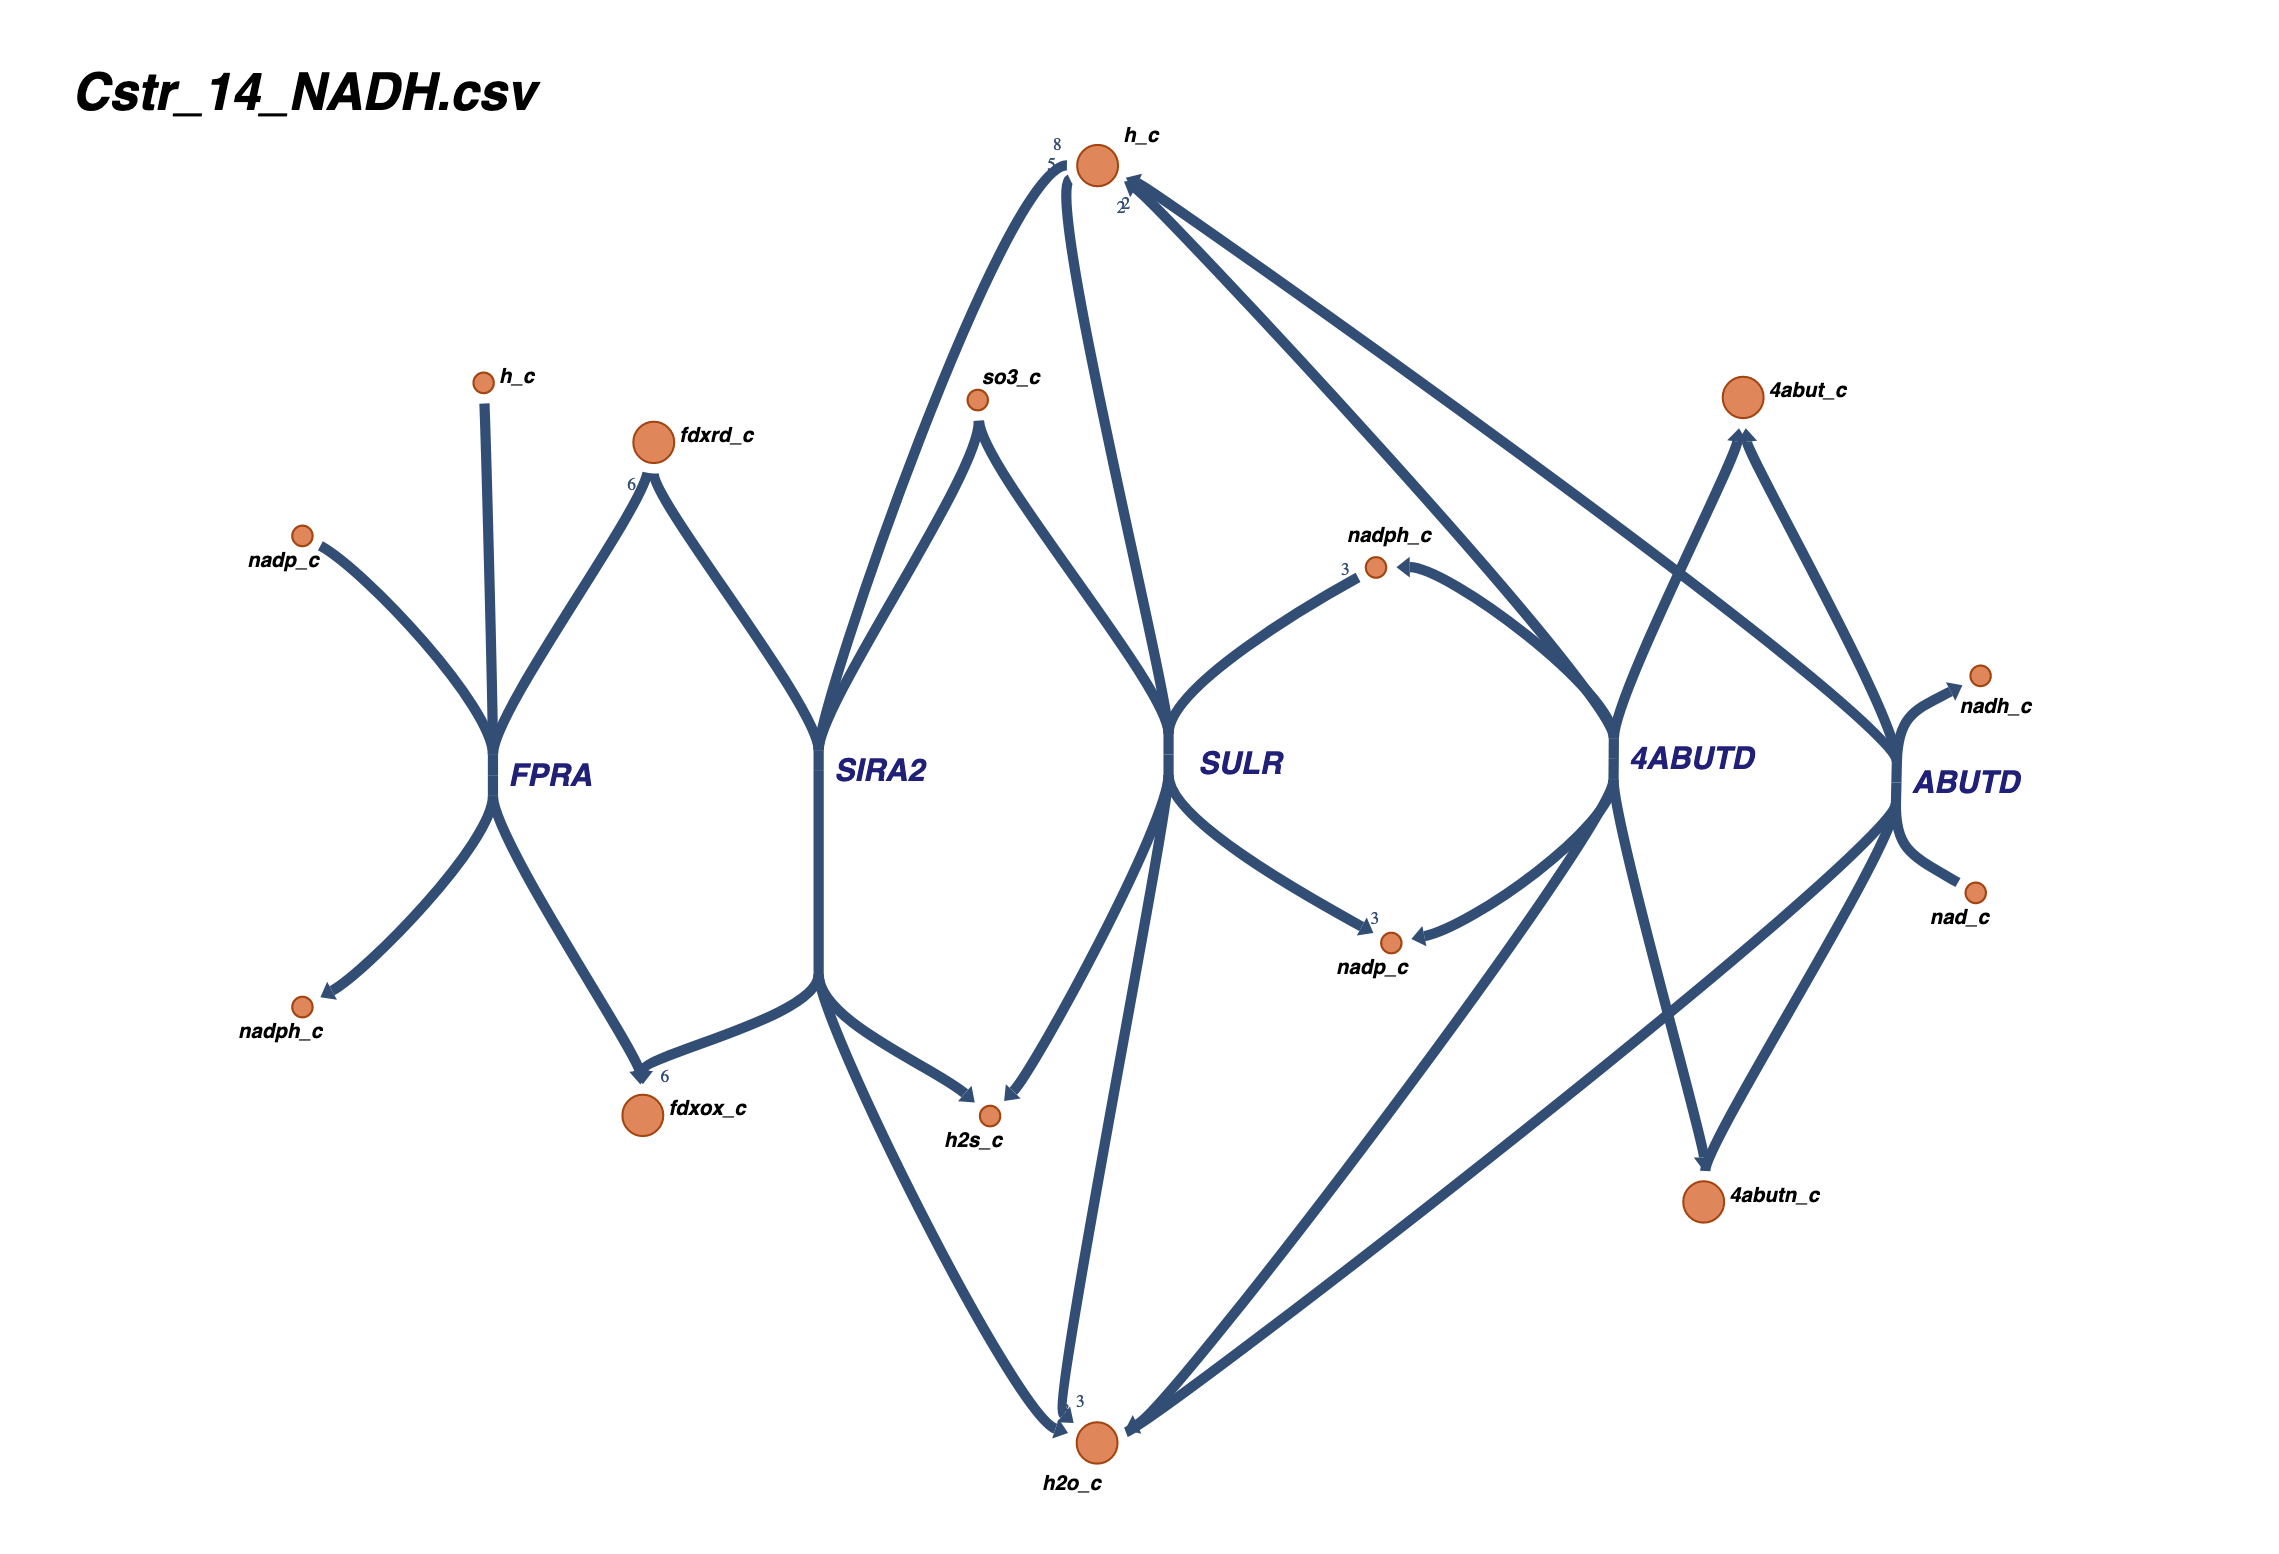

The table this chart was drawn from, first rows:
, fluxes
4ABUTD, -0.5
ABUTD, 0.5
FPRA, 1.0
SIRA2, 0.1667
SULR, 0.1667
NADH, 0.5
